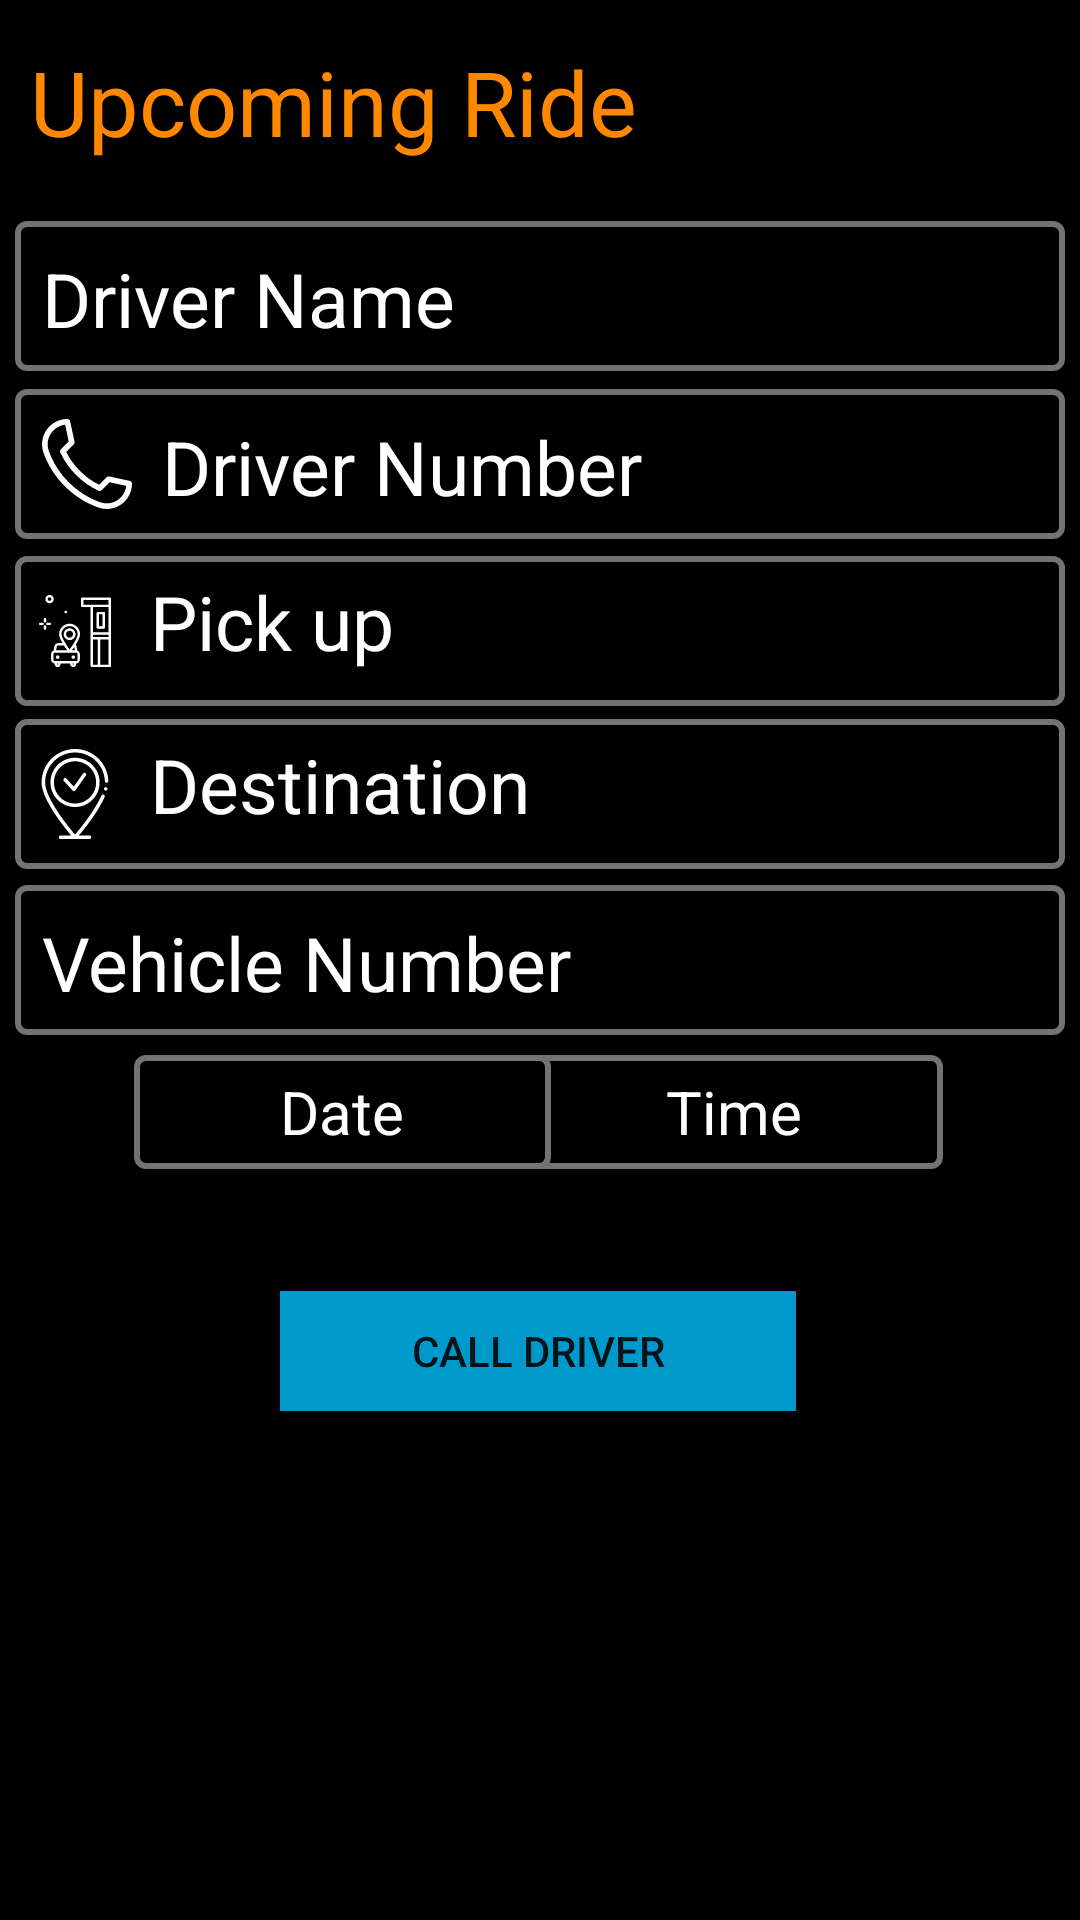

The Android layout XML behind this screen, and the referenced resources:
<!-- AndroidManifest.xml: application theme Theme.GetARide -->
<!-- res/layout/fragment_viewupcomingridecustomer.xml -->
<?xml version="1.0" encoding="utf-8"?>
<androidx.constraintlayout.widget.ConstraintLayout
    xmlns:android="http://schemas.android.com/apk/res/android"
    xmlns:app="http://schemas.android.com/apk/res-auto"
    android:layout_width="match_parent"
    android:layout_height="match_parent"
    android:background="@color/black">

    <TextView
        android:id="@+id/textView28"
        android:layout_width="wrap_content"
        android:layout_height="wrap_content"
        android:text="Upcoming Ride"
        android:textColor="@android:color/holo_orange_dark"
        android:textSize="30dp"
        app:layout_constraintBottom_toBottomOf="parent"
        app:layout_constraintEnd_toEndOf="parent"
        app:layout_constraintHorizontal_bias="0.063"
        app:layout_constraintStart_toStartOf="parent"
        app:layout_constraintTop_toTopOf="parent"
        app:layout_constraintVertical_bias="0.023" />

    <TextView
        android:id="@+id/customertimeupcomingcustomer"
        android:layout_width="139dp"
        android:layout_height="38dp"
        android:background="@drawable/edit_text_border"
        android:gravity="center"
        android:text="Time"
        android:textColor="@color/white"
        android:textSize="20dp"
        app:layout_constraintBottom_toBottomOf="parent"
        app:layout_constraintEnd_toEndOf="parent"
        app:layout_constraintHorizontal_bias="0.794"
        app:layout_constraintStart_toStartOf="parent"
        app:layout_constraintTop_toTopOf="parent"
        app:layout_constraintVertical_bias="0.584" />

    <TextView
        android:id="@+id/customerpickupupcomincustomer"
        android:layout_width="350dp"
        android:layout_height="50dp"
        android:background="@drawable/edit_text_border"
        android:drawableLeft="@drawable/pickup"
        android:drawablePadding="10dp"
        android:drawableTint="@color/white"
        android:padding="5dp"
        android:text="Pick up"
        android:textColor="@color/white"
        android:textSize="25dp"
        app:layout_constraintBottom_toBottomOf="parent"
        app:layout_constraintEnd_toEndOf="parent"
        app:layout_constraintHorizontal_bias="0.491"
        app:layout_constraintStart_toStartOf="parent"
        app:layout_constraintTop_toTopOf="parent"
        app:layout_constraintVertical_bias="0.314" />

    <TextView
        android:id="@+id/drivernameupcomingcustomer"
        android:layout_width="350dp"
        android:layout_height="50dp"
        android:background="@drawable/edit_text_border"
        android:padding="9dp"
        android:text="Driver Name"
        android:textColor="@color/white"
        android:textSize="25dp"
        app:layout_constraintBottom_toBottomOf="parent"
        app:layout_constraintEnd_toEndOf="parent"
        app:layout_constraintHorizontal_bias="0.498"
        app:layout_constraintStart_toStartOf="parent"
        app:layout_constraintTop_toTopOf="parent"
        app:layout_constraintVertical_bias="0.125" />

    <TextView
        android:id="@+id/customerdateupcomingcustomer"
        android:layout_width="139dp"
        android:layout_height="38dp"
        android:background="@drawable/edit_text_border"
        android:gravity="center"
        android:text="Date"
        android:textColor="@color/white"
        android:textSize="20dp"
        app:layout_constraintBottom_toBottomOf="parent"
        app:layout_constraintEnd_toEndOf="parent"
        app:layout_constraintHorizontal_bias="0.202"
        app:layout_constraintStart_toStartOf="parent"
        app:layout_constraintTop_toTopOf="parent"
        app:layout_constraintVertical_bias="0.584" />

    <Button
        android:id="@+id/calldriver"
        android:layout_width="172dp"
        android:layout_height="40dp"
        android:background="@android:color/holo_blue_dark"
        android:text="Call Driver"
        app:layout_constraintBottom_toBottomOf="parent"
        app:layout_constraintEnd_toEndOf="parent"
        app:layout_constraintHorizontal_bias="0.497"
        app:layout_constraintStart_toStartOf="parent"
        app:layout_constraintTop_toTopOf="parent"
        app:layout_constraintVertical_bias="0.717" />

    <TextView
        android:id="@+id/customervehicletypeupcomingcustomer"
        android:layout_width="350dp"
        android:layout_height="50dp"
        android:background="@drawable/edit_text_border"
        android:padding="9dp"
        android:text="Vehicle Number"
        android:textColor="@color/white"
        android:textSize="25dp"
        app:layout_constraintBottom_toBottomOf="parent"
        app:layout_constraintEnd_toEndOf="parent"
        app:layout_constraintStart_toStartOf="parent"
        app:layout_constraintTop_toTopOf="parent" />

    <TextView
        android:id="@+id/drivernumberupcomingcustomer"
        android:layout_width="350dp"
        android:layout_height="50dp"
        android:background="@drawable/edit_text_border"
        android:drawableLeft="@drawable/phone22"
        android:drawablePadding="10dp"
        android:drawableTint="@color/white"
        android:padding="9dp"
        android:text="Driver Number"
        android:textColor="@color/white"
        android:textSize="25dp"
        app:layout_constraintBottom_toBottomOf="parent"
        app:layout_constraintEnd_toEndOf="parent"
        app:layout_constraintHorizontal_bias="0.491"
        app:layout_constraintStart_toStartOf="parent"
        app:layout_constraintTop_toTopOf="parent"
        app:layout_constraintVertical_bias="0.22" />

    <TextView
        android:id="@+id/customerdestinationupcomingcustomer"
        android:layout_width="350dp"
        android:layout_height="50dp"
        android:background="@drawable/edit_text_border"
        android:drawableLeft="@drawable/arrival"
        android:drawablePadding="10dp"
        android:drawableTint="@color/white"
        android:padding="5dp"
        android:text="Destination"
        android:textColor="@color/white"
        android:textSize="25dp"
        app:layout_constraintBottom_toBottomOf="parent"
        app:layout_constraintEnd_toEndOf="parent"
        app:layout_constraintHorizontal_bias="0.491"
        app:layout_constraintStart_toStartOf="parent"
        app:layout_constraintTop_toTopOf="parent"
        app:layout_constraintVertical_bias="0.406" />
</androidx.constraintlayout.widget.ConstraintLayout>
<!-- resources referenced by this layout -->
<resources>
  <color name="black">#FF000000</color>
  <color name="white">#FFFFFFFF</color>
  <!-- drawable arrival: vector/xml drawable (drawable, 2590 chars, omitted) -->
  <!-- drawable edit_text_border (drawable) -->
  <?xml version="1.0" encoding="utf-8"?>
  <shape xmlns:android="http://schemas.android.com/apk/res/android">
      android:shape="rectangle">
      <solid
          android:color="@color/black"/>
  
      <corners
          android:bottomRightRadius="3dp"
          android:bottomLeftRadius="3dp"
          android:topLeftRadius="3dp"
          android:topRightRadius="3dp"/>
      <stroke
          android:color="@color/grey"
          android:width="2dp"/>
  </shape>
  <!-- drawable phone22 (drawable) -->
  <vector android:height="30dp" android:viewportHeight="512.021"
      android:viewportWidth="512.021" android:width="30dp" xmlns:android="http://schemas.android.com/apk/res/android">
      <path android:fillColor="#FF000000" android:pathData="m367.988,512.021c-16.528,0 -32.916,-2.922 -48.941,-8.744 -70.598,-25.646 -136.128,-67.416 -189.508,-120.795s-95.15,-118.91 -120.795,-189.508c-8.241,-22.688 -10.673,-46.108 -7.226,-69.612 3.229,-22.016 11.757,-43.389 24.663,-61.809 12.963,-18.501 30.245,-33.889 49.977,-44.5 21.042,-11.315 44.009,-17.053 68.265,-17.053 7.544,0 14.064,5.271 15.645,12.647l25.114,117.199c1.137,5.307 -0.494,10.829 -4.331,14.667l-42.913,42.912c40.482,80.486 106.17,146.174 186.656,186.656l42.912,-42.913c3.838,-3.837 9.361,-5.466 14.667,-4.331l117.199,25.114c7.377,1.581 12.647,8.101 12.647,15.645 0,24.256 -5.738,47.224 -17.054,68.266 -10.611,19.732 -25.999,37.014 -44.5,49.977 -18.419,12.906 -39.792,21.434 -61.809,24.663 -6.899,1.013 -13.797,1.518 -20.668,1.519zM131.639,32.7c-31.995,3.532 -60.393,20.302 -79.251,47.217 -21.206,30.265 -26.151,67.49 -13.567,102.132 49.304,135.726 155.425,241.847 291.151,291.151 34.641,12.584 71.866,7.64 102.132,-13.567 26.915,-18.858 43.685,-47.256 47.217,-79.251l-95.341,-20.43 -44.816,44.816c-4.769,4.769 -12.015,6.036 -18.117,3.168 -95.19,-44.72 -172.242,-121.772 -216.962,-216.962 -2.867,-6.103 -1.601,-13.349 3.168,-18.117l44.816,-44.816z"/>
  </vector>
  <!-- drawable pickup: vector/xml drawable (drawable, 3627 chars, omitted) -->
  <style name="Theme.GetARide" parent="Theme.MaterialComponents.DayNight.DarkActionBar">
          
          <item name="colorPrimary">@color/purple_500</item>
          <item name="colorPrimaryVariant">@color/purple_700</item>
          <item name="colorOnPrimary">@color/white</item>
          
          <item name="colorSecondary">@color/teal_200</item>
          <item name="colorSecondaryVariant">@color/teal_700</item>
          <item name="colorOnSecondary">@color/black</item>
          
          <item name="android:statusBarColor" tools:targetApi="l">?attr/colorPrimaryVariant</item>
          
          <item name="android:editTextColor">@android:color/black</item>
          <item name="android:textColorHint">@android:color/black</item>
  
      </style>
  <color name="grey">#737373</color>
  <color name="purple_500">#FF6200EE</color>
  <color name="purple_700">#FF3700B3</color>
  <color name="teal_200">#FF03DAC5</color>
  <color name="teal_700">#FF018786</color>
</resources>
